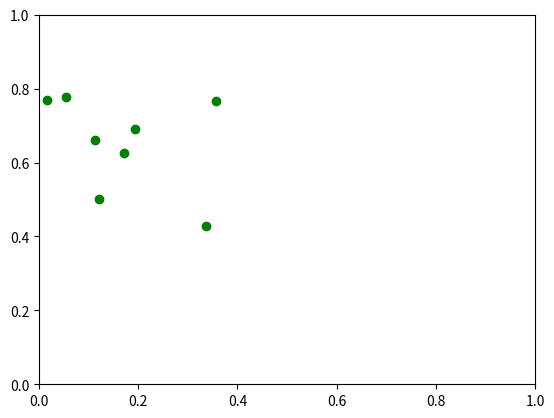

This chart was generated by the following Python code: (Note: this script raises an exception after producing the figure.)
#!/usr/bin/env python3
# -*- coding: utf-8 -*-
"""
Exam 1 Take-Home Project
The following is a program to simulate the motion of non-interacting particles inside a box
Time is discretized into small intervals (timesteps), during which the motion of the particles follow some simple physical laws
Trajectories of particles are simulated as a sequence of a large number of timesteps
 
[redacted]
"""
# 
# Parameters and variables
# 
#    ntot: number of particles in the simulation
#    dt: lenght of the timestep (in arbitrary units)
#    xbox: size of box along the x axis (in arbitrary units)
#    ybox: size of box along the y axis (in arbitrary units)
#    xpos: x component of particles positions (in arbitrary units)
#    ypos: y component of particles positions (in arbitrary units)
#    xvel: x component of particles velocities (in arbitrary units)
#    yvel: y component of particles velocities (in arbitrary units)
#
# Start by importing useful modules
#
import numpy as np
import matplotlib.animation as ani
import matplotlib.pyplot as plt
#
# Setup simulation parameters
#
ntot=8 # total number of particles
nl0=8 # initial number of particles on the left side of the box
dt=0.005 # this value should be reasonable, but you are free to test larger or smaller values
xbox=1. # when using arbitrary units is a good idea to keep them close to unity
ybox=1. # we start by considering a square box, but you are free to change this parameter as you like
#
# Setup starting configuration of the system
# 
xpos=np.random.uniform(0.,xbox/2,nl0) # this is numpy array with nl0 elements, corresponding to the x-coordinates of the particles on the left side of the box
np.append(xpos,np.random.uniform(xbox/2,xbox,ntot-nl0)) # here we add the x-coordinates of the particles in the right side of the box
ypos=np.random.uniform(0.,ybox,ntot) # this is a numpy array with ntot elements, corresponding to the y-coordinates of the particles. 
# NOTE: initial positions should be inside the [0,ybox] interval. 
xvel=np.random.uniform(-1.,1.,ntot) # this is a numpy array with ntot elements, corresponding to the x-component of the particles's velocities. 
# NOTE: initial velocities are considered to be uniformly distributed inside the [-1.,1.] interval.
yvel=np.random.uniform(-1.,1.,ntot) # this is a numpy array with ntot elements, corresponding to the x-component of the particles's velocities. 
# NOTE: initial velocities are considered to be uniformly distributed inside the [-1.,1.] interval.
#
# The following is the function responsible to describe the motion of a single particle during a short timestep
#
def move(dt,xpos,ypos,xvel,yvel,xbox,ybox):
    """
    This function describes the motion of a single particle subject to no interactions but elastic reflections from the box walls.
    The particle's coordinates will change according to a constant velocity motion. 
    If the position of the particle falls outside of the box walls, the particle's velocity changes sign (reflection).
    Input arguments:
        dt: timestep; xpos/ypos: particle's coordinate along xy; xvel/yvel: x/y-component of particle's velocity; xbox/ybox: lenghts of box.
    Output results:
        updated x and y components of particle's position and velocity
    """
    xpos += dt*xvel
    ypos += dt*yvel
    xvel *= 1-2*((xpos > xbox)+(xpos < 0.0))
    yvel *= 1-2*((ypos > ybox)+(ypos < 0.0))
    return xpos, ypos, xvel, yvel
#
#
#
def checkside(xpos,ypos,xbox,ybox):
    leftx=[]
    lefty=[]
    rightx=[]
    righty=[]
    for i,x in enumerate(xpos):
        if x<xbox/2 :
            leftx.append(xpos[i])
            lefty.append(ypos[i])
        else:
            rightx.append(xpos[i])
            righty.append(ypos[i])
    return leftx,lefty,rightx,righty
#
# The following command setup the visualization of plot, where the particle is represented by a green filled circle
#
leftx,lefty,rightx,righty=checkside(xpos,ypos,xbox,ybox)
fig, axes = plt.subplots(1)
axes.set_xlim(0, xbox) # This statement set the limits for the x-axis of the plot
axes.set_ylim(0, ybox) # This statement set the limits for the y-axis of the plot.
a,=axes.plot(leftx,lefty,'go') # We generate a plot with the starting configuration
b,=axes.plot(rightx,righty,'ro') # We generate a plot with the starting configuration
#
# Define the function that performs a single step of the animation
#
def animate(i):
    global xpos
    global ypos
    global xvel
    global yvel
    xpos,ypos,xvel,yvel=move(dt,xpos,ypos,xvel,yvel,xbox,ybox)
    leftx,lefty,rightx,righty=checkside(xpos,ypos,xbox,ybox)
    a.set_data(leftx,lefty) # update the plot
    b.set_data(rightx,righty) # update the plot
    return a,b
#
# We perform the animation using the FuncAnimation function from the animation module of matplotlib. 
# This function requires as an argument the user-defined animate() function above
#
anim = ani.FuncAnimation(fig, animate, frames=1000, interval=50, blit=True)
#
# If you keep the following lines commented out, the code will only show the animation
# If you uncomment the following lines, the animation will be saved as an mp4 video
#
Writer = ani.writers['ffmpeg']
writer = Writer(fps=20, bitrate=1800)
anim.save('homework1.mp4', writer=writer)